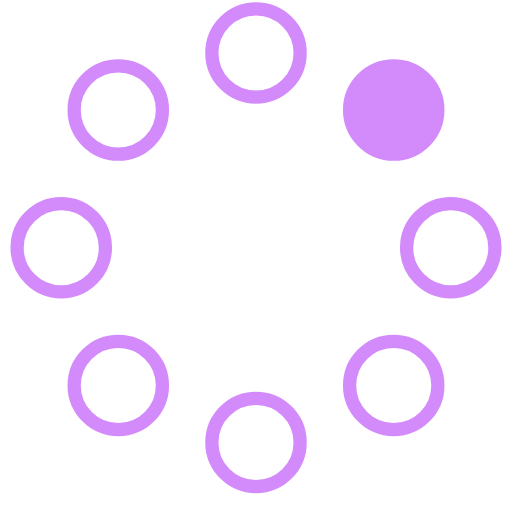
t = 0.00 s
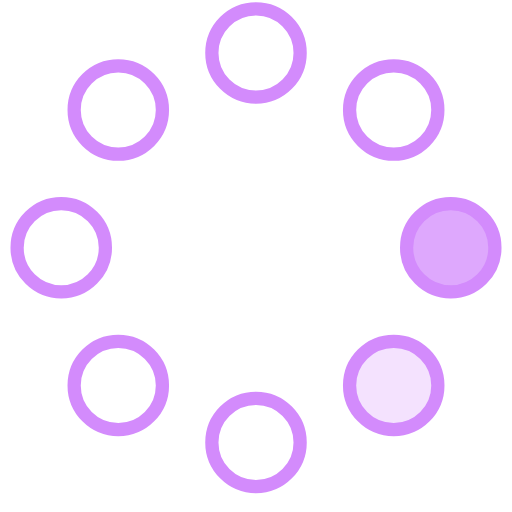
t = 0.23 s
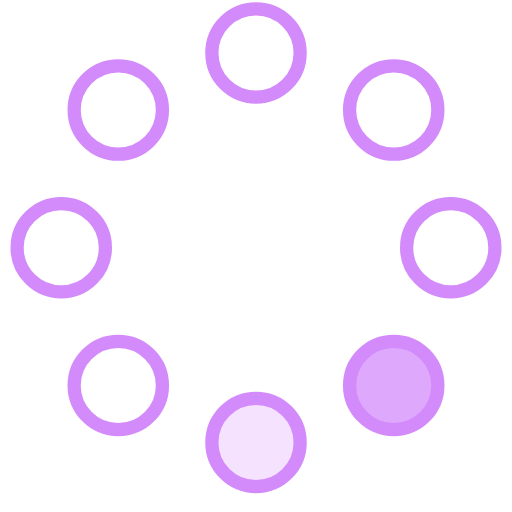
t = 0.42 s
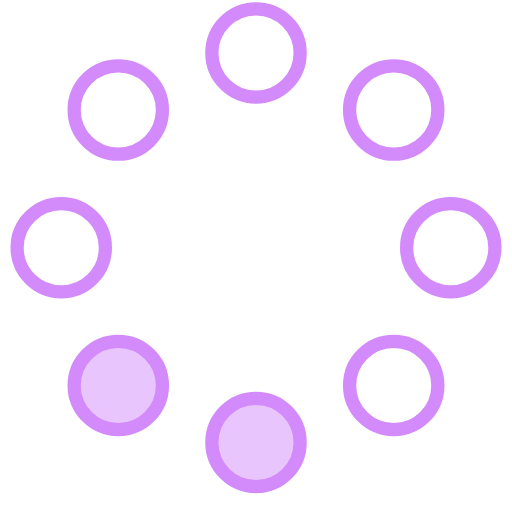
t = 0.65 s
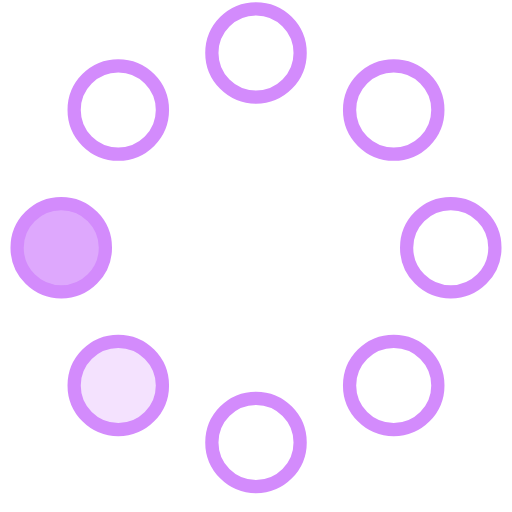
t = 0.88 s
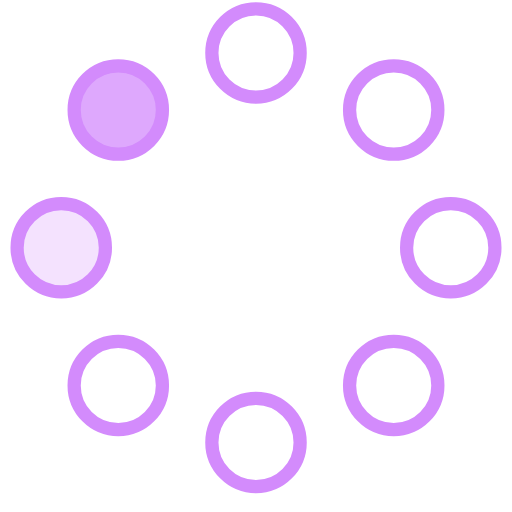
t = 1.07 s

The animated SVG that drew these frames (rendered in a browser with its animation timeline set to each time). Animation: 8 SMIL elements (animate=8); one cycle of 1.30 s, repeats indefinitely.

<!-- By Sam Herbert (@sherb), for everyone. More @ http://goo.gl/7AJzbL -->
<svg width="58" height="58" viewBox="0 0 58 58" xmlns="http://www.w3.org/2000/svg">
    <g fill="none" fill-rule="evenodd">
        <g transform="translate(2 1)" stroke="#d38bfc" stroke-width="1.5">
            <circle cx="42.601" cy="11.462" r="5" fill-opacity="1" fill="#d38bfc">
                <animate attributeName="fill-opacity"
                     begin="0s" dur="1.3s"
                     values="1;0;0;0;0;0;0;0" calcMode="linear"
                     repeatCount="indefinite" />
            </circle>
            <circle cx="49.063" cy="27.063" r="5" fill-opacity="0" fill="#d38bfc">
                <animate attributeName="fill-opacity"
                     begin="0s" dur="1.3s"
                     values="0;1;0;0;0;0;0;0" calcMode="linear"
                     repeatCount="indefinite" />
            </circle>
            <circle cx="42.601" cy="42.663" r="5" fill-opacity="0" fill="#d38bfc">
                <animate attributeName="fill-opacity"
                     begin="0s" dur="1.3s"
                     values="0;0;1;0;0;0;0;0" calcMode="linear"
                     repeatCount="indefinite" />
            </circle>
            <circle cx="27" cy="49.125" r="5" fill-opacity="0" fill="#d38bfc">
                <animate attributeName="fill-opacity"
                     begin="0s" dur="1.3s"
                     values="0;0;0;1;0;0;0;0" calcMode="linear"
                     repeatCount="indefinite" />
            </circle>
            <circle cx="11.399" cy="42.663" r="5" fill-opacity="0" fill="#d38bfc">
                <animate attributeName="fill-opacity"
                     begin="0s" dur="1.3s"
                     values="0;0;0;0;1;0;0;0" calcMode="linear"
                     repeatCount="indefinite" />
            </circle>
            <circle cx="4.938" cy="27.063" r="5" fill-opacity="0" fill="#d38bfc">
                <animate attributeName="fill-opacity"
                     begin="0s" dur="1.3s"
                     values="0;0;0;0;0;1;0;0" calcMode="linear"
                     repeatCount="indefinite" />
            </circle>
            <circle cx="11.399" cy="11.462" r="5" fill-opacity="0" fill="#d38bfc">
                <animate attributeName="fill-opacity"
                     begin="0s" dur="1.3s"
                     values="0;0;0;0;0;0;1;0" calcMode="linear"
                     repeatCount="indefinite" />
            </circle>
            <circle cx="27" cy="5" r="5" fill-opacity="0" fill="#d38bfc">
                <animate attributeName="fill-opacity"
                     begin="0s" dur="1.3s"
                     values="0;0;0;0;0;0;0;1" calcMode="linear"
                     repeatCount="indefinite" />
            </circle>
        </g>
    </g>
</svg>
